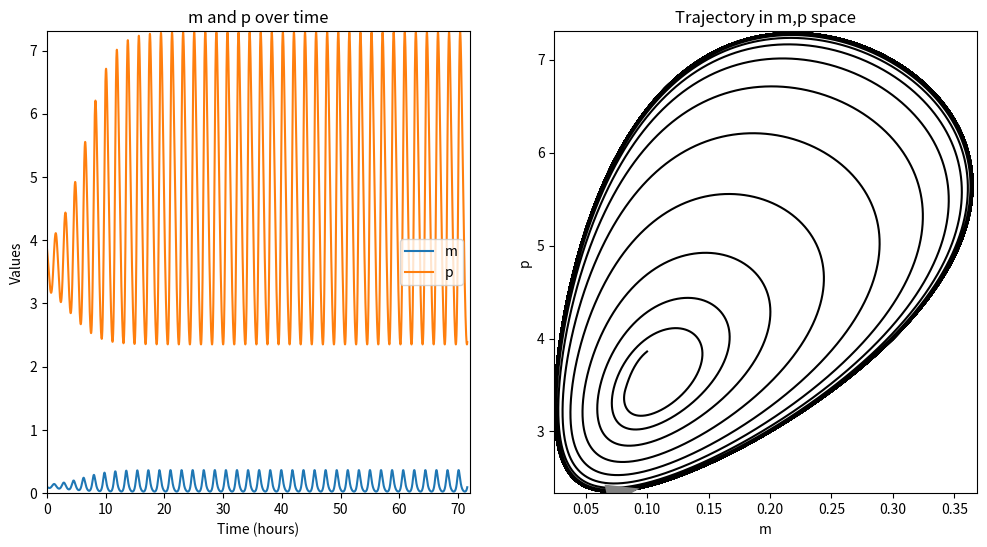

Here is the Python script that generated this plot:
import numpy as np
import matplotlib.pyplot as plt

# Parameters
dt=1
totaltime=3*24*3600
starting_time_step_visualizer=1000
time_steps = int(totaltime / dt)
#parameters for clock
fac=1.0
alpha = fac*1.0/60
beta = fac*1.0/60
K = 1.0
n=4
tau=20*60*1.
mu=fac*0.06/60
v=fac*0.03/60

class Clock:
    def __init__(self, alpha, beta, K, n, tau, mu, v, m0, p0, t=0):
        """Initialize the clock with parameters and initial conditions.

        Parameters:
        alpha (float): Growth rate of m.
        beta (float): Growth rate of p.
        K (float): Carrying capacity.
        n (float): Hill coefficient.
        tau (float): Delay time.
        mu (float): Degradation rate of m.
        v (float): Degradation rate of p.
        m0 (float): Initial value of m.
        p0 (float): Initial value of p.
        t (float): Initial time.
        """
        self.alpha = alpha
        self.beta = beta
        self.K = K
        self.n = n
        self.tau = tau
        self.mu = mu
        self.v = v
        self.m_values = [m0]
        self.p_values = [p0]
        self.t_values = [t]  # Initialize with the initial time
        self.t_values_hours = np.array([t / 3600])  # Convert to hours


    def simulate(self, t, dt):
        # Update time values
        self.t_values.append(t + dt)
        # Convert time to hours
        # self.t_values_hours.append((t + dt)/3600)

        # Determine indices for delayed times
        index_tau = max(0, int((t - self.tau) / dt))  # Ensure index is not negative

        # Get delayed values
        p_delayed = self.p_values[index_tau] if index_tau < len(self.p_values) else 0

        # Compute derivatives
        dtm = self.alpha / (1 + (p_delayed / self.K)**self.n) - self.mu * self.m_values[-1]
        dtp = self.beta * self.m_values[-1] - self.v * self.p_values[-1]

        # Update values
        self.m_values.append(self.m_values[-1] + dt * dtm)
        self.p_values.append(self.p_values[-1] + dt * dtp)
        return self.m_values[-1], self.p_values[-1]

    def init_plot(self):
        plt.ion()
        fig, ax = plt.subplots(1, 2, figsize=(12, 6))

        self.t_values_hours = np.array(self.t_values)/ 3600
        #Create plot of m and p over time
        graph_m = ax[0].plot(self.t_values_hours, self.m_values, label="m")[0]
        graph_p = ax[0].plot(self.t_values_hours, self.p_values, label="p")[0]
        ax[0].set_xlim(0, totaltime / 3600)
        ax[0].set_ylim(0, 1.01 * max(max(self.m_values), max(self.p_values)))
        ax[0].set_xlabel("Time (hours)")
        ax[0].set_ylabel("Values")
        ax[0].legend(loc='center right')
        ax[0].set_title('m and p over time')

        # Create plot of m and p in phase space
        graph_phase_space = ax[1].plot(self.m_values[0], self.p_values[0], color='k', zorder=1)[0]
        pos_phase_space = ax[1].quiver(self.m_values[0], self.p_values[0], [0], [0], scale_units='inches', angles='xy', scale=3, facecolor='grey', ec='white', headlength=15, headwidth=10, headaxislength=15, pivot='tip', zorder=2)
        ax[1].set_xlabel("m")
        ax[1].set_ylabel("p")
        ax[1].set_title('Trajectory in m,p space')
        return fig, ax, graph_m, graph_p, graph_phase_space, pos_phase_space

    def update_plot(self, fig, ax, graph_m, graph_p, graph_phase_space, pos_phase_space):
        # Update plot m and p over time
        self.t_values_hours = np.array(self.t_values)/ 3600
        graph_m.set_data(self.t_values_hours, self.m_values)
        graph_p.set_data(self.t_values_hours, self.p_values)

        # Update trajectory in phase space
        graph_phase_space.set_data(self.m_values, self.p_values)
        pos_phase_space.set_offsets(np.c_[self.m_values[-1], self.p_values[-1]])
        pos_phase_space.set_UVC((self.m_values[-1] - self.m_values[-2]) / np.sqrt((self.m_values[-1] - self.m_values[-2])**2 + (self.p_values[-1] - self.p_values[-2])**2),
                                (self.p_values[-1] - self.p_values[-2]) / np.sqrt((self.m_values[-1] - self.m_values[-2])**2 + (self.p_values[-1] - self.p_values[-2])**2))

        # Perform update on canvas
        fig.canvas.draw()
        fig.canvas.flush_events()

    def update_plot_limits(self, ax):
        # Update y-axis limits for m and p over time
        if max(self.m_values) > ax[0].get_ylim()[1]:
            ax[0].set_ylim(0, 1.01 * max(self.m_values))
        if max(self.p_values) > ax[0].get_ylim()[1]:
            ax[0].set_ylim(0, 1.01 * max(self.p_values))

        # Update x-axis and y-axis limits for trajectory in phase space
        if max(self.m_values)*1.01 > ax[1].get_xlim()[1]:
            ax[1].set_xlim(0.99 * min(self.m_values), max(self.m_values) * 1.01)
        if max(self.p_values) > ax[1].get_ylim()[1]:
            ax[1].set_ylim(0.99 * min(self.p_values), max(self.p_values) * 1.01)

    def calculate_periods(self):
        # Find maxima of m_values
        maxima_indices = []
        for i in range(1, len(self.m_values) - 1):
            if self.m_values[i - 1] < self.m_values[i] > self.m_values[i + 1]:
                maxima_indices.append(i)

        # Calculate time points of maxima
        maxima_times = [self.t_values[i] for i in maxima_indices]

        # Calculate periods
        if len(maxima_times) > 1:
            periods = [maxima_times[i + 1] - maxima_times[i] for i in range(len(maxima_times) - 1)]
            average_period = sum(periods) / len(periods)
            return average_period
        else:
            return None


# Time loop
def time_loop():
    clock=Clock(alpha, beta, K, n, tau, mu, v, 0.1, 3.86) # Create an instance of the Clock class
    time_step_visualizer = starting_time_step_visualizer

    max_times_shown=10000

    fig, ax, graph_m, graph_p, graph_phase_space, pos_phase_space=clock.init_plot()


    for t in range(time_steps):
        clock.simulate(t,dt)
        if t!=0 and t % time_step_visualizer == 0:
            print(t)
            clock.update_plot(fig, ax, graph_m, graph_p, graph_phase_space, pos_phase_space)
            clock.update_plot_limits(ax)
            if t*dt >= max_times_shown:
                time_step_visualizer=int(time_step_visualizer*3/np.sqrt(2))
                max_times_shown*=3
                ax[0].set_xlim(0,min(max_times_shown/3600,totaltime/3600))


    # Report end of simulation
    print(f"Number of time steps taken: {time_steps}")
    total_time_hours =totaltime # (time_steps * dt) / 3600
    print(f"Total simulation time: {total_time_hours:.2f} hours")
    # Save the final plot, close the interactive mode
    fig.savefig("clock_simulation.png", dpi=300)
    plt.ioff()

    # Calculate and print the average period of oscillation
    period=clock.calculate_periods()
    if period is not None:
        print(f"Average period: {period / 3600:.4f} hours")
    else:
        print("Not enough maxima to calculate periods.")

# Call the time loop
time_loop()
